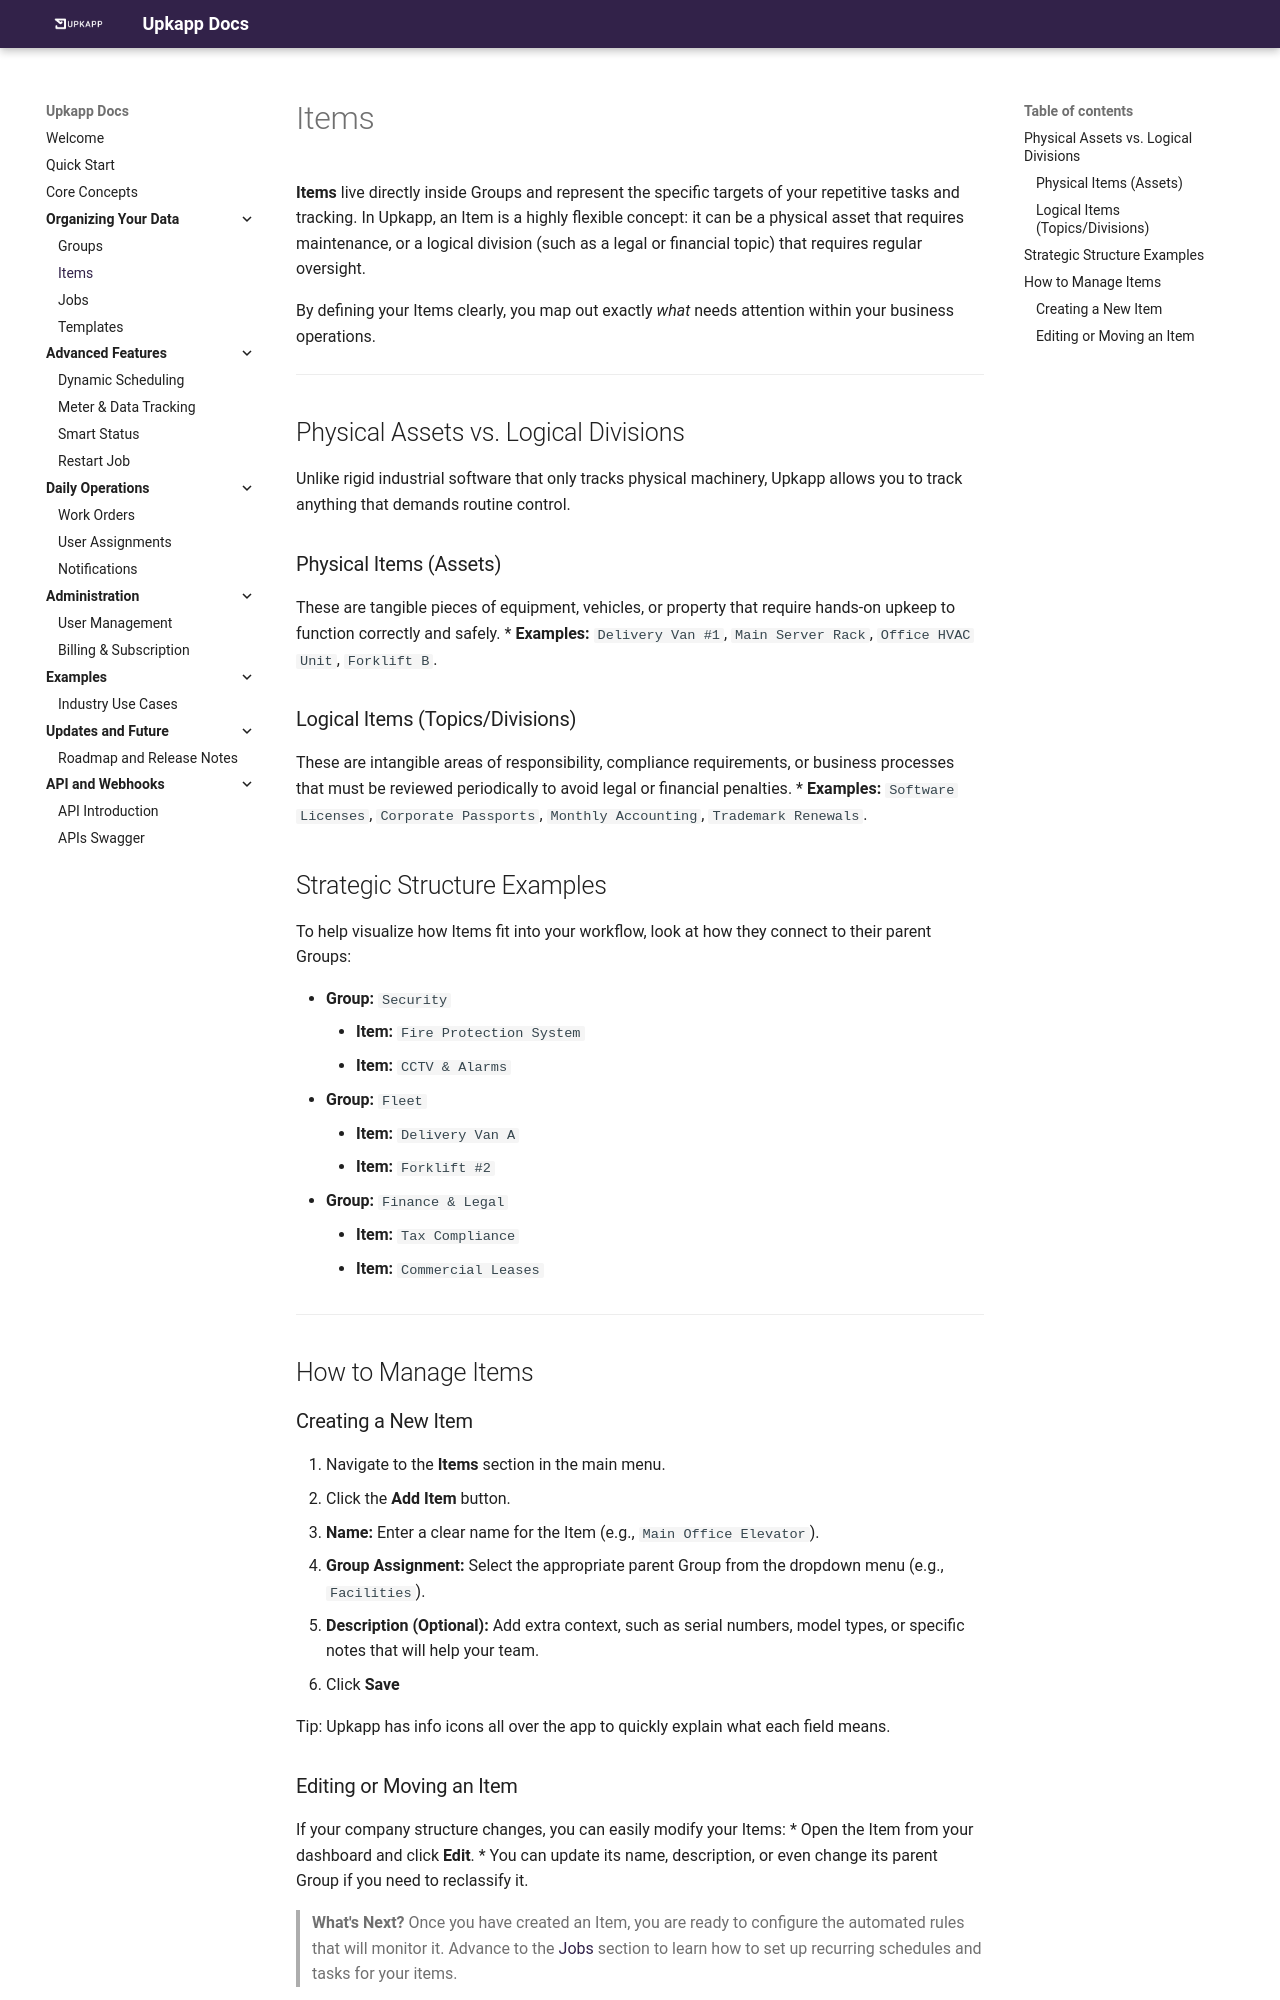

repository: felipe-tilus/upkapp-docs · page: items/index.html · generator: mkdocs

# Items

**Items** live directly inside Groups and represent the specific targets of your repetitive tasks and tracking. In Upkapp, an Item is a highly flexible concept: it can be a physical asset that requires maintenance, or a logical division (such as a legal or financial topic) that requires regular oversight.

By defining your Items clearly, you map out exactly *what* needs attention within your business operations.

---

## Physical Assets vs. Logical Divisions

Unlike rigid industrial software that only tracks physical machinery, Upkapp allows you to track anything that demands routine control.

### Physical Items (Assets)
These are tangible pieces of equipment, vehicles, or property that require hands-on upkeep to function correctly and safely.
* **Examples:** `Delivery Van #1`, `Main Server Rack`, `Office HVAC Unit`, `Forklift B`.

### Logical Items (Topics/Divisions)
These are intangible areas of responsibility, compliance requirements, or business processes that must be reviewed periodically to avoid legal or financial penalties.
* **Examples:** `Software Licenses`, `Corporate Passports`, `Monthly Accounting`, `Trademark Renewals`.

## Strategic Structure Examples

To help visualize how Items fit into your workflow, look at how they connect to their parent Groups:

* **Group:** `Security`  
    * **Item:** `Fire Protection System`  
    * **Item:** `CCTV & Alarms`  
* **Group:** `Fleet`  
    * **Item:** `Delivery Van A`  
    * **Item:** `Forklift #2`  
* **Group:** `Finance & Legal`  
    * **Item:** `Tax Compliance`  
    * **Item:** `Commercial Leases`  

---

## How to Manage Items

### Creating a New Item
1. Navigate to the **Items** section in the main menu.
2. Click the **Add Item** button.
3. **Name:** Enter a clear name for the Item (e.g., `Main Office Elevator`).
4. **Group Assignment:** Select the appropriate parent Group from the dropdown menu (e.g., `Facilities`).
5. **Description (Optional):** Add extra context, such as serial numbers, model types, or specific notes that will help your team.
6. Click **Save**

Tip: Upkapp has info icons all over the app to quickly explain what each field means.
